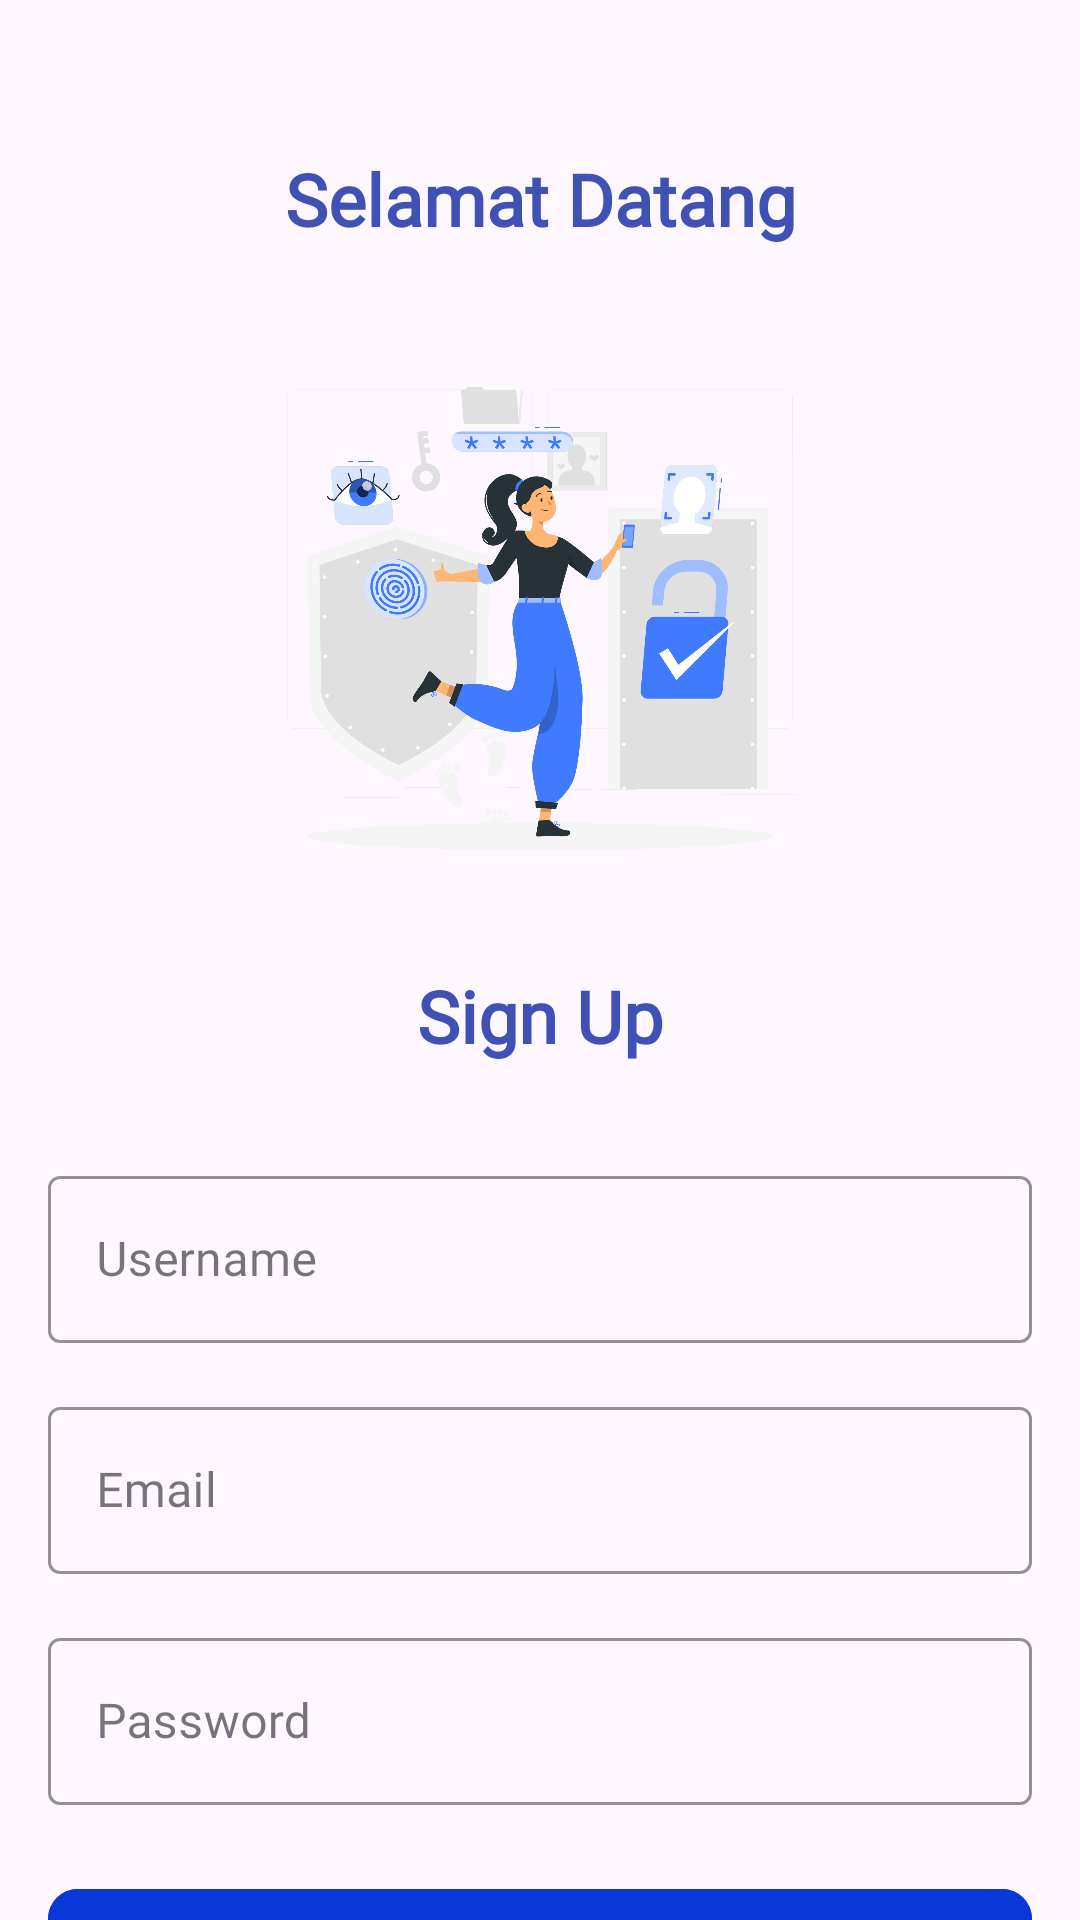

Android layout source for this screen:
<!-- AndroidManifest.xml: application theme Theme.WisataDanBerita -->
<!-- res/layout/activity_sign_up.xml -->
<?xml version="1.0" encoding="utf-8"?>
<androidx.constraintlayout.widget.ConstraintLayout xmlns:android="http://schemas.android.com/apk/res/android"
    xmlns:app="http://schemas.android.com/apk/res-auto"
    xmlns:tools="http://schemas.android.com/tools"
    android:layout_width="match_parent"
    android:layout_height="match_parent"
    tools:context=".login">

    <TextView
        android:id="@+id/textView3"
        android:layout_width="wrap_content"
        android:layout_height="wrap_content"
        android:layout_marginTop="50dp"
        android:fontFamily="@font/montaga"
        android:text="Selamat Datang"
        android:textColor="#3F51B5"
        android:textSize="24sp"
        android:textStyle="bold"
        app:layout_constraintEnd_toEndOf="parent"
        app:layout_constraintStart_toStartOf="parent"
        app:layout_constraintTop_toTopOf="parent" />

    <ImageView
        android:id="@+id/imageView2"
        android:layout_width="200dp"
        android:layout_height="200dp"
        android:layout_marginTop="24dp"
        app:layout_constraintEnd_toEndOf="parent"
        app:layout_constraintStart_toStartOf="parent"
        app:layout_constraintTop_toBottomOf="@+id/textView3"
        app:srcCompat="@drawable/login" />

    <TextView
        android:id="@+id/textView4"
        android:layout_width="wrap_content"
        android:layout_height="wrap_content"
        android:layout_marginTop="16dp"
        android:fontFamily="@font/montaga"
        android:gravity="center"
        android:text="Sign Up"
        android:textColor="#3F51B5"
        android:textSize="24sp"
        android:textStyle="bold"
        app:layout_constraintEnd_toEndOf="parent"
        app:layout_constraintStart_toStartOf="parent"
        app:layout_constraintTop_toBottomOf="@+id/imageView2" />

    <com.google.android.material.textfield.TextInputLayout
        android:id="@+id/eml"
        style="@style/Widget.MaterialComponents.TextInputLayout.OutlinedBox"
        android:layout_width="0dp"
        android:layout_height="wrap_content"
        android:layout_marginStart="16dp"
        android:layout_marginTop="16dp"
        android:layout_marginEnd="16dp"
        android:gravity="center"
        android:hint="Email"
        app:boxStrokeColor="#1B2E67"
        app:hintTextColor="#000"
        app:layout_constraintEnd_toEndOf="parent"
        app:layout_constraintStart_toStartOf="parent"
        app:layout_constraintTop_toBottomOf="@+id/user">


        <com.google.android.material.textfield.TextInputEditText
            android:id="@+id/email"
            android:layout_width="match_parent"
            android:layout_height="wrap_content"
            android:fontFamily="@font/montaga"
            android:inputType="textEmailAddress"
            tools:layout_editor_absoluteX="14dp"
            tools:layout_editor_absoluteY="107dp" />
    </com.google.android.material.textfield.TextInputLayout>

    <com.google.android.material.textfield.TextInputLayout
        android:id="@+id/psss"
        style="@style/Widget.MaterialComponents.TextInputLayout.OutlinedBox"
        android:layout_width="0dp"
        android:layout_height="wrap_content"
        android:layout_marginStart="16dp"
        android:layout_marginTop="16dp"
        android:layout_marginEnd="16dp"
        android:gravity="center"
        android:hint="Password"
        app:boxStrokeColor="#1B2E67"
        app:hintTextColor="#000"
        app:layout_constraintEnd_toEndOf="parent"
        app:layout_constraintStart_toStartOf="parent"
        app:layout_constraintTop_toBottomOf="@+id/eml">


        <com.google.android.material.textfield.TextInputEditText
            android:id="@+id/ps"
            android:layout_width="match_parent"
            android:layout_height="wrap_content"
            android:fontFamily="@font/montaga"
            android:inputType="textEmailAddress"
            tools:layout_editor_absoluteX="14dp"
            tools:layout_editor_absoluteY="107dp" />
    </com.google.android.material.textfield.TextInputLayout>

    <com.google.android.material.button.MaterialButton
        android:id="@+id/but2"
        android:layout_width="match_parent"
        android:layout_height="55dp"
        android:layout_centerHorizontal="true"
        android:layout_marginStart="16dp"
        android:layout_marginTop="24dp"
        android:layout_marginEnd="16dp"
        android:backgroundTint="#0937D8"
        android:elevation="10dp"
        android:fontFamily="@font/montaga"
        android:text="Daftar"
        android:textAllCaps="false"
        android:textColor="#FFFFFF"
        android:textStyle="bold"
        app:cornerRadius="10sp"
        app:elevation="10dp"
        app:iconPadding="-20dp"
        app:layout_constraintEnd_toEndOf="parent"
        app:layout_constraintStart_toStartOf="parent"
        app:layout_constraintTop_toBottomOf="@+id/psss" />


    <com.google.android.material.textfield.TextInputLayout
        android:id="@+id/user"
        style="@style/Widget.MaterialComponents.TextInputLayout.OutlinedBox"
        android:layout_width="0dp"
        android:layout_height="wrap_content"
        android:layout_marginStart="16dp"
        android:layout_marginTop="32dp"
        android:layout_marginEnd="16dp"
        android:gravity="center"
        android:hint="Username"
        app:boxStrokeColor="#1B2E67"
        app:hintTextColor="#000"
        app:layout_constraintEnd_toEndOf="parent"
        app:layout_constraintStart_toStartOf="parent"
        app:layout_constraintTop_toBottomOf="@+id/textView4">


        <com.google.android.material.textfield.TextInputEditText
            android:id="@+id/usr"
            android:layout_width="match_parent"
            android:layout_height="wrap_content"
            android:fontFamily="@font/montaga"
            android:inputType="textEmailAddress"
            tools:layout_editor_absoluteX="14dp"
            tools:layout_editor_absoluteY="107dp" />
    </com.google.android.material.textfield.TextInputLayout>


</androidx.constraintlayout.widget.ConstraintLayout>
<!-- resources referenced by this layout -->
<resources>
  <!-- drawable login: png bitmap (drawable, 319100 bytes) -->
  <style name="Theme.WisataDanBerita" parent="Base.Theme.WisataDanBerita" />
  <style name="Base.Theme.WisataDanBerita" parent="Theme.Material3.DayNight.NoActionBar">
          
           <item name="colorPrimary">#000</item>
      </style>
</resources>
